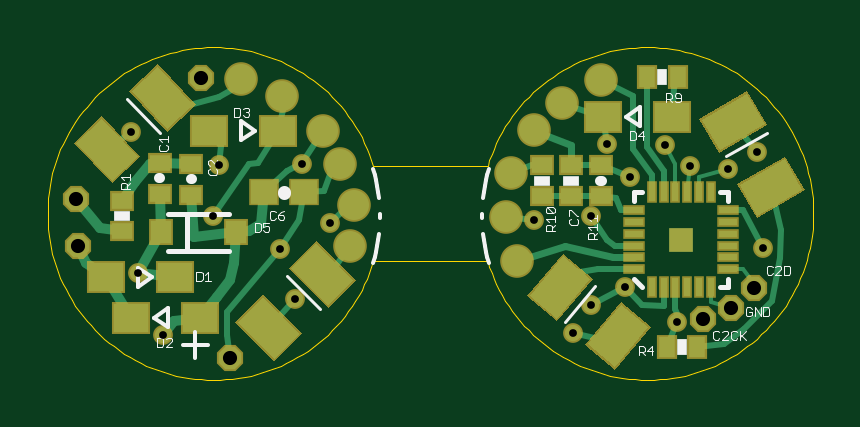
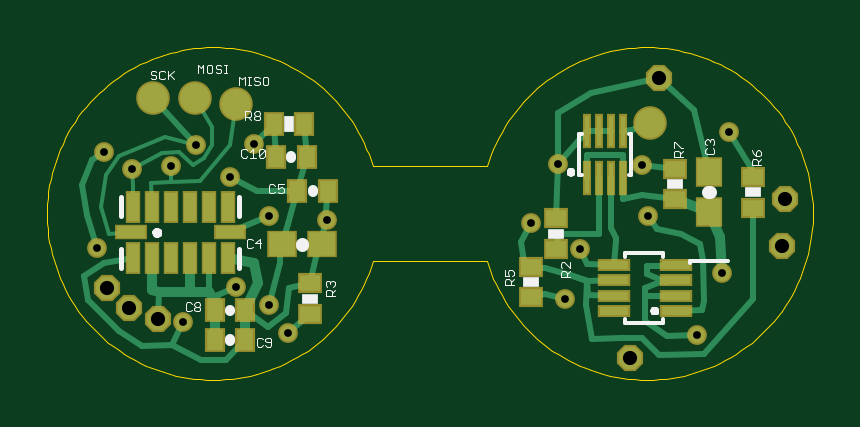
Circuit board: 9 layer files. Board 32.4 x 14.1 mm.
- outline: boards3.boardoutline.ger (5950 bytes)
- bottom_copper: boards3.bottomlayer.ger (5876 bytes)
- bottom_silk: boards3.bottomsilkscreen.ger (8854 bytes)
- bottom_mask: boards3.bottomsoldermask.ger (2048 bytes)
- drill: boards3.drills.xln (369 bytes)
- paste: boards3.tcream.ger (2155 bytes)
- top_copper: boards3.toplayer.ger (6330 bytes)
- top_silk: boards3.topsilkscreen.ger (7904 bytes)
- top_mask: boards3.topsoldermask.ger (3050 bytes)

=== outline: boards3.boardoutline.ger ===
G75*
%MOIN*%
%OFA0B0*%
%FSLAX24Y24*%
%IPPOS*%
%LPD*%
%AMOC8*
5,1,8,0,0,1.08239X$1,22.5*
%
%ADD10C,0.0004*%
D10*
X005533Y002119D02*
X007436Y002119D01*
X007436Y002120D02*
X007468Y002020D01*
X007503Y001921D01*
X007542Y001824D01*
X007585Y001728D01*
X007631Y001634D01*
X007681Y001542D01*
X007735Y001452D01*
X007791Y001364D01*
X007851Y001278D01*
X007914Y001194D01*
X007981Y001113D01*
X008050Y001035D01*
X008122Y000959D01*
X008197Y000886D01*
X008275Y000815D01*
X008355Y000748D01*
X008438Y000684D01*
X008523Y000623D01*
X008611Y000565D01*
X008700Y000511D01*
X008792Y000460D01*
X008885Y000413D01*
X008980Y000369D01*
X009077Y000328D01*
X009175Y000292D01*
X009275Y000259D01*
X009375Y000230D01*
X009477Y000205D01*
X009579Y000183D01*
X009683Y000166D01*
X009787Y000152D01*
X009891Y000142D01*
X009995Y000137D01*
X010100Y000135D01*
X010205Y000137D01*
X010310Y000143D01*
X010414Y000154D01*
X010518Y000168D01*
X010621Y000186D01*
X010723Y000207D01*
X010825Y000233D01*
X010925Y000263D01*
X011025Y000296D01*
X011123Y000333D01*
X011219Y000374D01*
X011314Y000418D01*
X011407Y000466D01*
X011499Y000517D01*
X011588Y000572D01*
X011675Y000630D01*
X011760Y000692D01*
X011843Y000756D01*
X011923Y000824D01*
X012000Y000894D01*
X012075Y000968D01*
X012147Y001044D01*
X012216Y001123D01*
X012281Y001204D01*
X012344Y001288D01*
X012404Y001374D01*
X012460Y001463D01*
X012513Y001553D01*
X012562Y001646D01*
X012608Y001740D01*
X012651Y001836D01*
X012689Y001933D01*
X012724Y002032D01*
X012755Y002132D01*
X012783Y002233D01*
X012806Y002335D01*
X012826Y002438D01*
X012842Y002541D01*
X012854Y002645D01*
X012862Y002750D01*
X012866Y002855D01*
X012866Y002959D01*
X012862Y003064D01*
X012854Y003169D01*
X012842Y003273D01*
X012826Y003376D01*
X012806Y003479D01*
X012783Y003581D01*
X012755Y003682D01*
X012724Y003782D01*
X012689Y003881D01*
X012651Y003978D01*
X012608Y004074D01*
X012562Y004168D01*
X012513Y004261D01*
X012460Y004351D01*
X012404Y004440D01*
X012344Y004526D01*
X012281Y004610D01*
X012216Y004691D01*
X012147Y004770D01*
X012075Y004846D01*
X012000Y004920D01*
X011923Y004990D01*
X011843Y005058D01*
X011760Y005122D01*
X011675Y005184D01*
X011588Y005242D01*
X011499Y005297D01*
X011407Y005348D01*
X011314Y005396D01*
X011219Y005440D01*
X011123Y005481D01*
X011025Y005518D01*
X010925Y005551D01*
X010825Y005581D01*
X010723Y005607D01*
X010621Y005628D01*
X010518Y005646D01*
X010414Y005660D01*
X010310Y005671D01*
X010205Y005677D01*
X010100Y005679D01*
X009995Y005677D01*
X009891Y005672D01*
X009787Y005662D01*
X009683Y005648D01*
X009579Y005631D01*
X009477Y005609D01*
X009375Y005584D01*
X009275Y005555D01*
X009175Y005522D01*
X009077Y005486D01*
X008980Y005445D01*
X008885Y005401D01*
X008792Y005354D01*
X008700Y005303D01*
X008611Y005249D01*
X008523Y005191D01*
X008438Y005130D01*
X008355Y005066D01*
X008275Y004999D01*
X008197Y004928D01*
X008122Y004855D01*
X008050Y004779D01*
X007981Y004701D01*
X007914Y004620D01*
X007851Y004536D01*
X007791Y004450D01*
X007735Y004362D01*
X007681Y004272D01*
X007631Y004180D01*
X007585Y004086D01*
X007542Y003990D01*
X007503Y003893D01*
X007468Y003794D01*
X007436Y003694D01*
X005533Y003694D01*
X005532Y003694D02*
X005500Y003794D01*
X005465Y003893D01*
X005426Y003990D01*
X005383Y004086D01*
X005337Y004180D01*
X005287Y004272D01*
X005233Y004362D01*
X005177Y004450D01*
X005117Y004536D01*
X005054Y004620D01*
X004987Y004701D01*
X004918Y004779D01*
X004846Y004855D01*
X004771Y004928D01*
X004693Y004999D01*
X004613Y005066D01*
X004530Y005130D01*
X004445Y005191D01*
X004357Y005249D01*
X004268Y005303D01*
X004176Y005354D01*
X004083Y005401D01*
X003988Y005445D01*
X003891Y005486D01*
X003793Y005522D01*
X003693Y005555D01*
X003593Y005584D01*
X003491Y005609D01*
X003389Y005631D01*
X003285Y005648D01*
X003181Y005662D01*
X003077Y005672D01*
X002973Y005677D01*
X002868Y005679D01*
X002763Y005677D01*
X002658Y005671D01*
X002554Y005660D01*
X002450Y005646D01*
X002347Y005628D01*
X002245Y005607D01*
X002143Y005581D01*
X002043Y005551D01*
X001943Y005518D01*
X001845Y005481D01*
X001749Y005440D01*
X001654Y005396D01*
X001561Y005348D01*
X001469Y005297D01*
X001380Y005242D01*
X001293Y005184D01*
X001208Y005122D01*
X001125Y005058D01*
X001045Y004990D01*
X000968Y004920D01*
X000893Y004846D01*
X000821Y004770D01*
X000752Y004691D01*
X000687Y004610D01*
X000624Y004526D01*
X000564Y004440D01*
X000508Y004351D01*
X000455Y004261D01*
X000406Y004168D01*
X000360Y004074D01*
X000317Y003978D01*
X000279Y003881D01*
X000244Y003782D01*
X000213Y003682D01*
X000185Y003581D01*
X000162Y003479D01*
X000142Y003376D01*
X000126Y003273D01*
X000114Y003169D01*
X000106Y003064D01*
X000102Y002959D01*
X000102Y002855D01*
X000106Y002750D01*
X000114Y002645D01*
X000126Y002541D01*
X000142Y002438D01*
X000162Y002335D01*
X000185Y002233D01*
X000213Y002132D01*
X000244Y002032D01*
X000279Y001933D01*
X000317Y001836D01*
X000360Y001740D01*
X000406Y001646D01*
X000455Y001553D01*
X000508Y001463D01*
X000564Y001374D01*
X000624Y001288D01*
X000687Y001204D01*
X000752Y001123D01*
X000821Y001044D01*
X000893Y000968D01*
X000968Y000894D01*
X001045Y000824D01*
X001125Y000756D01*
X001208Y000692D01*
X001293Y000630D01*
X001380Y000572D01*
X001469Y000517D01*
X001561Y000466D01*
X001654Y000418D01*
X001749Y000374D01*
X001845Y000333D01*
X001943Y000296D01*
X002043Y000263D01*
X002143Y000233D01*
X002245Y000207D01*
X002347Y000186D01*
X002450Y000168D01*
X002554Y000154D01*
X002658Y000143D01*
X002763Y000137D01*
X002868Y000135D01*
X002973Y000137D01*
X003077Y000142D01*
X003181Y000152D01*
X003285Y000166D01*
X003389Y000183D01*
X003491Y000205D01*
X003593Y000230D01*
X003693Y000259D01*
X003793Y000292D01*
X003891Y000328D01*
X003988Y000369D01*
X004083Y000413D01*
X004176Y000460D01*
X004268Y000511D01*
X004357Y000565D01*
X004445Y000623D01*
X004530Y000684D01*
X004613Y000748D01*
X004693Y000815D01*
X004771Y000886D01*
X004846Y000959D01*
X004918Y001035D01*
X004987Y001113D01*
X005054Y001194D01*
X005117Y001278D01*
X005177Y001364D01*
X005233Y001452D01*
X005287Y001542D01*
X005337Y001634D01*
X005383Y001728D01*
X005426Y001824D01*
X005465Y001921D01*
X005500Y002020D01*
X005532Y002120D01*
M02*

=== bottom_copper: boards3.bottomlayer.ger ===
G75*
%MOIN*%
%OFA0B0*%
%FSLAX24Y24*%
%IPPOS*%
%LPD*%
%AMOC8*
5,1,8,0,0,1.08239X$1,22.5*
%
%ADD10R,0.0394X0.0433*%
%ADD11R,0.0433X0.0394*%
%ADD12R,0.0276X0.0354*%
%ADD13OC8,0.0376*%
%ADD14R,0.0354X0.0276*%
%ADD15C,0.0500*%
%ADD16R,0.0480X0.0157*%
%ADD17R,0.0197X0.0472*%
%ADD18R,0.0472X0.0197*%
%ADD19R,0.0091X0.0512*%
%ADD20C,0.0100*%
%ADD21C,0.0270*%
%ADD22C,0.0160*%
%ADD23C,0.0060*%
D10*
X001832Y002926D03*
X001832Y003596D03*
D11*
X008282Y002395D03*
X008951Y002395D03*
D12*
X008695Y003281D03*
X008184Y003281D03*
X008538Y003851D03*
X009050Y003851D03*
X009089Y004403D03*
X008577Y004403D03*
X009562Y001292D03*
X010073Y001292D03*
X010073Y000800D03*
X009562Y000800D03*
D13*
X011025Y001155D03*
X011497Y001332D03*
X011871Y001666D03*
X003151Y000505D03*
X000611Y002375D03*
X000572Y003143D03*
X002659Y005170D03*
D14*
X002403Y003655D03*
X002403Y003143D03*
X001103Y003005D03*
X001103Y003517D03*
X004391Y002828D03*
X004391Y002316D03*
X004804Y002021D03*
X004804Y001509D03*
X008479Y001745D03*
X008479Y001233D03*
D15*
X002816Y004422D03*
X009719Y004737D03*
X010408Y004836D03*
X011097Y004836D03*
D16*
X003411Y002050D03*
X003411Y001794D03*
X003411Y001538D03*
X003411Y001283D03*
X002379Y001283D03*
X002379Y001538D03*
X002379Y001794D03*
X002379Y002050D03*
D17*
X009857Y002159D03*
X010172Y002159D03*
X010487Y002159D03*
X010802Y002159D03*
X011117Y002159D03*
X011432Y002159D03*
X011432Y003025D03*
X011117Y003025D03*
X010802Y003025D03*
X010487Y003025D03*
X010172Y003025D03*
X009857Y003025D03*
D18*
X009817Y002592D03*
X011471Y002592D03*
D19*
X003859Y003497D03*
X003663Y003497D03*
X003466Y003497D03*
X003269Y003497D03*
X003269Y004285D03*
X003466Y004285D03*
X003663Y004285D03*
X003859Y004285D03*
D20*
X001103Y001489D02*
X001911Y000564D01*
X002659Y000544D01*
X002954Y000840D01*
X003308Y000840D01*
X003781Y000820D01*
X003879Y001391D01*
X003859Y001785D01*
X003853Y001548D01*
X003411Y001538D01*
X003411Y001794D02*
X003853Y001785D01*
X004155Y001883D01*
X003859Y001785D01*
X004155Y001883D02*
X004568Y002001D01*
X004894Y002000D01*
X004796Y002001D01*
X004804Y002021D01*
X004894Y002000D02*
X004962Y002434D01*
X004804Y002749D01*
X004391Y002828D02*
X004351Y003733D01*
X004351Y004580D01*
X003800Y004914D01*
X002659Y005170D01*
X002088Y004639D01*
X001832Y003596D01*
X002403Y003655D02*
X002954Y003714D01*
X003269Y003891D02*
X003269Y003497D01*
X003269Y003143D01*
X002954Y003222D01*
X002403Y003143D01*
X002855Y002867D02*
X002698Y002651D01*
X002304Y002572D01*
X001989Y002395D01*
X001930Y002139D01*
X001911Y001450D01*
X001956Y001292D01*
X002379Y001283D01*
X002379Y001538D02*
X002901Y001529D01*
X002895Y001548D01*
X002895Y001115D01*
X002540Y000859D01*
X002029Y000879D01*
X001103Y001489D02*
X001103Y003005D01*
X001103Y003517D02*
X001103Y003615D01*
X001497Y004265D01*
X002816Y004422D02*
X002914Y004403D01*
X003111Y004304D01*
X003269Y004285D01*
X003466Y004285D02*
X003663Y004285D01*
X003859Y004285D01*
X004351Y003733D01*
X003859Y003891D02*
X003859Y003497D01*
X003663Y003497D02*
X003663Y002572D01*
X004332Y002572D01*
X004391Y002316D01*
X003977Y002316D02*
X003859Y002060D01*
X003411Y002050D01*
X003391Y002450D01*
X003391Y002497D01*
X003466Y002670D01*
X003466Y003497D01*
X003269Y003891D02*
X003859Y003891D01*
X002875Y002040D02*
X002389Y002040D01*
X002379Y002050D01*
X002379Y001794D02*
X002570Y001794D01*
X002550Y001775D01*
X002875Y001903D01*
X002875Y002040D01*
X002895Y001666D02*
X002570Y001794D01*
X002895Y001666D02*
X002895Y001548D01*
X004233Y001489D02*
X004568Y001568D01*
X004804Y001509D01*
X008282Y002395D02*
X008380Y002178D01*
X008479Y001745D01*
X008840Y001666D01*
X008879Y001253D01*
X009188Y001017D01*
X009562Y001292D01*
X009168Y001391D02*
X008977Y002080D01*
X008991Y002237D01*
X008951Y002395D01*
X008853Y002729D01*
X008695Y003281D01*
X009365Y003281D01*
X009817Y003517D01*
X009050Y003851D02*
X009089Y004403D01*
X009424Y004068D01*
X008577Y004403D02*
X008538Y003851D01*
X008695Y003281D01*
X008184Y003281D02*
X008230Y002825D01*
X008203Y002808D01*
X008230Y002825D02*
X008282Y002395D01*
X009168Y002867D02*
X009817Y002592D01*
X010172Y002159D02*
X010172Y001607D01*
X010014Y001548D02*
X010073Y001292D01*
X010014Y001391D01*
X010014Y001548D02*
X009719Y001686D01*
X008853Y000918D02*
X008479Y001233D01*
X009562Y000800D02*
X009883Y000466D01*
X010296Y000466D01*
X010778Y000719D01*
X010600Y001099D01*
X011025Y001155D02*
X010996Y001606D01*
X011432Y002159D02*
X011911Y002080D01*
X012245Y001863D01*
X012186Y001470D01*
X011674Y000958D01*
X011281Y000702D01*
X010778Y000719D01*
X012030Y002327D02*
X012199Y002887D01*
X012278Y003379D01*
X012121Y003792D01*
X011924Y003930D01*
X011097Y004836D02*
X010388Y004048D01*
D21*
X010388Y004048D03*
X010808Y003694D03*
X011451Y003655D03*
X011924Y003930D03*
X009817Y003517D03*
X009424Y004068D03*
X009168Y002867D03*
X008203Y002808D03*
X009719Y001686D03*
X009168Y001391D03*
X008853Y000918D03*
X010600Y001099D03*
X012030Y002327D03*
X004804Y002749D03*
X003977Y002316D03*
X002855Y002867D03*
X002954Y003714D03*
X004351Y003733D03*
X001497Y004265D03*
X001615Y001922D03*
X002029Y000879D03*
X004233Y001489D03*
D22*
X001615Y001922D02*
X001655Y002513D01*
X001832Y002926D01*
X002403Y003143D01*
X009351Y001745D02*
X009424Y002080D01*
X009857Y002159D01*
X010487Y002159D02*
X010487Y001607D01*
X010172Y001607D01*
X010014Y001391D01*
X010073Y001292D02*
X010073Y000800D01*
X009562Y000800D02*
X009562Y001292D01*
X009351Y001745D01*
X010487Y001607D02*
X010996Y001606D01*
X011117Y001627D01*
X011117Y002159D01*
D23*
X011471Y002592D02*
X011834Y002574D01*
X011963Y003025D01*
X011884Y003556D01*
X011668Y003871D01*
X010900Y004186D01*
X010388Y004048D01*
X010251Y003832D02*
X010113Y004048D01*
X010113Y004344D01*
X010408Y004836D01*
X009719Y004737D02*
X009817Y004048D01*
X010310Y003458D01*
X010796Y003428D01*
X010808Y003694D01*
X010670Y003930D02*
X010434Y003714D01*
X010251Y003832D01*
X010670Y003930D02*
X010946Y003911D01*
X011451Y003655D01*
X011438Y003379D01*
X011432Y003025D01*
X011117Y003025D02*
X011127Y003414D01*
X010796Y003428D01*
M02*

=== bottom_silk: boards3.bottomsilkscreen.ger (8854 bytes, source omitted) ===
=== bottom_mask: boards3.bottomsoldermask.ger ===
G75*
%MOIN*%
%OFA0B0*%
%FSLAX24Y24*%
%IPPOS*%
%LPD*%
%AMOC8*
5,1,8,0,0,1.08239X$1,22.5*
%
%ADD10R,0.0454X0.0493*%
%ADD11R,0.0493X0.0454*%
%ADD12R,0.0336X0.0414*%
%ADD13OC8,0.0436*%
%ADD14R,0.0414X0.0336*%
%ADD15C,0.0560*%
%ADD16R,0.0540X0.0217*%
%ADD17R,0.0257X0.0532*%
%ADD18R,0.0532X0.0257*%
%ADD19R,0.0151X0.0572*%
%ADD20C,0.0330*%
D10*
X001832Y002926D03*
X001832Y003596D03*
D11*
X008282Y002395D03*
X008951Y002395D03*
D12*
X008695Y003281D03*
X008184Y003281D03*
X008538Y003851D03*
X009050Y003851D03*
X009089Y004403D03*
X008577Y004403D03*
X009562Y001292D03*
X010073Y001292D03*
X010073Y000800D03*
X009562Y000800D03*
D13*
X011025Y001155D03*
X011497Y001332D03*
X011871Y001666D03*
X003151Y000505D03*
X000611Y002375D03*
X000572Y003143D03*
X002659Y005170D03*
D14*
X002403Y003655D03*
X002403Y003143D03*
X001103Y003005D03*
X001103Y003517D03*
X004391Y002828D03*
X004391Y002316D03*
X004804Y002021D03*
X004804Y001509D03*
X008479Y001745D03*
X008479Y001233D03*
D15*
X002816Y004422D03*
X009719Y004737D03*
X010408Y004836D03*
X011097Y004836D03*
D16*
X003411Y002050D03*
X003411Y001794D03*
X003411Y001538D03*
X003411Y001283D03*
X002379Y001283D03*
X002379Y001538D03*
X002379Y001794D03*
X002379Y002050D03*
D17*
X009857Y002159D03*
X010172Y002159D03*
X010487Y002159D03*
X010802Y002159D03*
X011117Y002159D03*
X011432Y002159D03*
X011432Y003025D03*
X011117Y003025D03*
X010802Y003025D03*
X010487Y003025D03*
X010172Y003025D03*
X009857Y003025D03*
D18*
X009817Y002592D03*
X011471Y002592D03*
D19*
X003859Y003497D03*
X003663Y003497D03*
X003466Y003497D03*
X003269Y003497D03*
X003269Y004285D03*
X003466Y004285D03*
X003663Y004285D03*
X003859Y004285D03*
D20*
X002029Y000879D03*
X004233Y001489D03*
X003977Y002316D03*
X004804Y002749D03*
X002855Y002867D03*
X002954Y003714D03*
X004351Y003733D03*
X001497Y004265D03*
X001615Y001922D03*
X008203Y002808D03*
X009168Y002867D03*
X009817Y003517D03*
X010808Y003694D03*
X011451Y003655D03*
X011924Y003930D03*
X010388Y004048D03*
X009424Y004068D03*
X012030Y002327D03*
X009719Y001686D03*
X009168Y001391D03*
X008853Y000918D03*
X010600Y001099D03*
M02*

=== drill: boards3.drills.xln ===
%
M48
M72
T01C0.0130
T02C0.0236
%
T01
X2029Y879
X4233Y1489
X3977Y2316
X4804Y2749
X2855Y2867
X2954Y3714
X4351Y3733
X1497Y4265
X1615Y1922
X8203Y2808
X9168Y2867
X9817Y3517
X10808Y3694
X11451Y3655
X11924Y3930
X10388Y4048
X9424Y4068
X12030Y2327
X9719Y1686
X9168Y1391
X8853Y918
X10600Y1099
T02
X11025Y1155
X11497Y1332
X11871Y1666
X3151Y505
X611Y2375
X572Y3143
X2659Y5170
M30

=== paste: boards3.tcream.ger ===
G75*
%MOIN*%
%OFA0B0*%
%FSLAX24Y24*%
%IPPOS*%
%LPD*%
%AMOC8*
5,1,8,0,0,1.08239X$1,22.5*
%
%ADD10R,0.0354X0.0276*%
%ADD11R,0.0433X0.0394*%
%ADD12R,0.0591X0.0472*%
%ADD13R,0.0354X0.0374*%
%ADD14R,0.0276X0.0354*%
%ADD15R,0.0118X0.0315*%
%ADD16R,0.0315X0.0118*%
%ADD17R,0.0866X0.0591*%
D10*
X001340Y002611D03*
X001340Y003123D03*
X001970Y003241D03*
X002501Y003222D03*
X002501Y003733D03*
X001970Y003753D03*
X008341Y003714D03*
X008833Y003714D03*
X009325Y003714D03*
X009325Y003202D03*
X008833Y003202D03*
X008341Y003202D03*
D11*
X004371Y003261D03*
X003702Y003261D03*
D12*
X001497Y001174D03*
X002639Y001174D03*
X002225Y001844D03*
X001084Y001844D03*
X002796Y004285D03*
X003938Y004285D03*
X009365Y004521D03*
X010506Y004521D03*
D13*
X003239Y002592D03*
X001999Y002592D03*
D14*
X010093Y005190D03*
X010605Y005190D03*
X010423Y000680D03*
X010935Y000680D03*
D15*
X010959Y001686D03*
X010762Y001686D03*
X010565Y001686D03*
X010369Y001686D03*
X010172Y001686D03*
X011156Y001686D03*
X011156Y003261D03*
X010959Y003261D03*
X010762Y003261D03*
X010565Y003261D03*
X010369Y003261D03*
X010172Y003261D03*
D16*
X009877Y002966D03*
X009877Y002769D03*
X009877Y002572D03*
X009877Y002375D03*
X009877Y002178D03*
X009877Y001981D03*
X011451Y001981D03*
X011451Y002178D03*
X011451Y002375D03*
X011451Y002572D03*
X011451Y002769D03*
X011451Y002966D03*
D17*
G36*
X011638Y003383D02*
X012387Y003816D01*
X012682Y003307D01*
X011933Y002874D01*
X011638Y003383D01*
G37*
G36*
X011008Y004474D02*
X011757Y004907D01*
X012052Y004398D01*
X011303Y003965D01*
X011008Y004474D01*
G37*
G36*
X008142Y001536D02*
X008698Y002199D01*
X009150Y001820D01*
X008594Y001157D01*
X008142Y001536D01*
G37*
G36*
X009107Y000726D02*
X009663Y001389D01*
X010115Y001010D01*
X009559Y000347D01*
X009107Y000726D01*
G37*
G36*
X004582Y002409D02*
X005193Y001798D01*
X004776Y001381D01*
X004165Y001992D01*
X004582Y002409D01*
G37*
G36*
X003691Y001518D02*
X004302Y000907D01*
X003885Y000490D01*
X003274Y001101D01*
X003691Y001518D01*
G37*
G36*
X001017Y004490D02*
X001607Y003858D01*
X001175Y003456D01*
X000585Y004088D01*
X001017Y004490D01*
G37*
G36*
X001938Y005349D02*
X002528Y004717D01*
X002096Y004315D01*
X001506Y004947D01*
X001938Y005349D01*
G37*
M02*

=== top_copper: boards3.toplayer.ger ===
G75*
%MOIN*%
%OFA0B0*%
%FSLAX24Y24*%
%IPPOS*%
%LPD*%
%AMOC8*
5,1,8,0,0,1.08239X$1,22.5*
%
%ADD10R,0.0354X0.0276*%
%ADD11R,0.0433X0.0394*%
%ADD12R,0.0591X0.0472*%
%ADD13R,0.0354X0.0374*%
%ADD14OC8,0.0376*%
%ADD15R,0.0276X0.0354*%
%ADD16C,0.0500*%
%ADD17R,0.0118X0.0315*%
%ADD18R,0.0315X0.0118*%
%ADD19R,0.0394X0.0394*%
%ADD20R,0.0866X0.0591*%
%ADD21C,0.0160*%
%ADD22C,0.0270*%
%ADD23C,0.0100*%
%ADD24C,0.0120*%
%ADD25C,0.0060*%
D10*
X001340Y002611D03*
X001340Y003123D03*
X001970Y003241D03*
X002501Y003222D03*
X002501Y003733D03*
X001970Y003753D03*
X008341Y003714D03*
X008833Y003714D03*
X009325Y003714D03*
X009325Y003202D03*
X008833Y003202D03*
X008341Y003202D03*
D11*
X004371Y003261D03*
X003702Y003261D03*
D12*
X003938Y004285D03*
X002796Y004285D03*
X002225Y001844D03*
X001084Y001844D03*
X001497Y001174D03*
X002639Y001174D03*
X009365Y004521D03*
X010506Y004521D03*
D13*
X003239Y002592D03*
X001999Y002592D03*
D14*
X000611Y002375D03*
X000572Y003143D03*
X002659Y005170D03*
X011497Y001332D03*
X011025Y001155D03*
X011871Y001666D03*
X003151Y000505D03*
D15*
X010423Y000680D03*
X010935Y000680D03*
X010605Y005190D03*
X010093Y005190D03*
D16*
X009325Y005131D03*
X008676Y004757D03*
X008203Y004304D03*
X007829Y003576D03*
X007751Y002848D03*
X007928Y002119D03*
X005218Y003044D03*
X005139Y002375D03*
X004981Y003733D03*
X004686Y004285D03*
X004017Y004875D03*
X003328Y005151D03*
D17*
X010172Y003261D03*
X010369Y003261D03*
X010565Y003261D03*
X010762Y003261D03*
X010959Y003261D03*
X011156Y003261D03*
X011156Y001686D03*
X010959Y001686D03*
X010762Y001686D03*
X010565Y001686D03*
X010369Y001686D03*
X010172Y001686D03*
D18*
X009877Y001981D03*
X009877Y002178D03*
X009877Y002375D03*
X009877Y002572D03*
X009877Y002769D03*
X009877Y002966D03*
X011451Y002966D03*
X011451Y002769D03*
X011451Y002572D03*
X011451Y002375D03*
X011451Y002178D03*
X011451Y001981D03*
D19*
X010664Y002474D03*
D20*
G36*
X011638Y003383D02*
X012387Y003816D01*
X012682Y003307D01*
X011933Y002874D01*
X011638Y003383D01*
G37*
G36*
X011008Y004474D02*
X011757Y004907D01*
X012052Y004398D01*
X011303Y003965D01*
X011008Y004474D01*
G37*
G36*
X008142Y001536D02*
X008698Y002199D01*
X009150Y001820D01*
X008594Y001157D01*
X008142Y001536D01*
G37*
G36*
X009107Y000726D02*
X009663Y001389D01*
X010115Y001010D01*
X009559Y000347D01*
X009107Y000726D01*
G37*
G36*
X004582Y002409D02*
X005193Y001798D01*
X004776Y001381D01*
X004165Y001992D01*
X004582Y002409D01*
G37*
G36*
X003691Y001518D02*
X004302Y000907D01*
X003885Y000490D01*
X003274Y001101D01*
X003691Y001518D01*
G37*
G36*
X001017Y004490D02*
X001607Y003858D01*
X001175Y003456D01*
X000585Y004088D01*
X001017Y004490D01*
G37*
G36*
X001938Y005349D02*
X002528Y004717D01*
X002096Y004315D01*
X001506Y004947D01*
X001938Y005349D01*
G37*
D21*
X001970Y003753D02*
X001812Y003733D01*
X001556Y003438D01*
X001340Y003123D01*
X001970Y003241D02*
X001999Y002592D01*
X001615Y001922D01*
X002225Y001844D01*
X002934Y001519D02*
X002639Y001174D01*
X002206Y001115D01*
X002029Y000879D01*
X001497Y001174D02*
X001084Y001844D01*
X000749Y002080D01*
X000611Y002375D01*
X000985Y002670D02*
X001340Y002611D01*
X000985Y002670D02*
X000572Y003143D01*
X001970Y003753D02*
X002501Y003733D01*
X002501Y003222D02*
X002540Y002523D01*
X003239Y002592D01*
X003210Y002090D01*
X003151Y001804D01*
X002934Y001519D01*
X003239Y002592D02*
X003456Y002611D01*
X003663Y002729D01*
X003702Y003261D01*
D22*
X002029Y000879D03*
X004233Y001489D03*
X003977Y002316D03*
X004804Y002749D03*
X002855Y002867D03*
X002954Y003714D03*
X004351Y003733D03*
X001497Y004265D03*
X001615Y001922D03*
X008203Y002808D03*
X009168Y002867D03*
X009817Y003517D03*
X010808Y003694D03*
X011451Y003655D03*
X011924Y003930D03*
X010388Y004048D03*
X009424Y004068D03*
X012030Y002327D03*
X009719Y001686D03*
X009168Y001391D03*
X008853Y000918D03*
X010600Y001099D03*
D23*
X010609Y001206D01*
X010565Y001312D01*
X010565Y001686D01*
X010369Y001686D02*
X010369Y001371D01*
X010014Y001391D01*
X009719Y001686D01*
X009168Y001391D01*
X008983Y001935D02*
X008646Y001678D01*
X008983Y001935D02*
X009273Y001981D01*
X009877Y001981D01*
X009877Y002375D02*
X009568Y002375D01*
X009424Y002474D01*
X009168Y002867D01*
X009666Y002966D02*
X009581Y003162D01*
X009325Y003202D01*
X008833Y003202D01*
X008341Y003202D01*
X008203Y002808D02*
X007751Y002848D01*
X007829Y003576D02*
X008184Y003714D01*
X008341Y003714D01*
X008833Y003714D02*
X009325Y003714D01*
X009817Y003517D01*
X010172Y003556D02*
X010172Y003261D01*
X010369Y003261D02*
X010369Y003615D01*
X010093Y004009D01*
X010093Y005190D01*
X010546Y004993D02*
X010506Y004521D01*
X009857Y004875D02*
X009857Y003989D01*
X010172Y003556D01*
X009424Y004068D02*
X009365Y004521D01*
X008636Y004757D01*
X008676Y004757D01*
X009325Y005131D02*
X009857Y004875D01*
X010546Y004993D02*
X010605Y005190D01*
X011530Y004436D02*
X011924Y003930D01*
X012160Y003345D02*
X012325Y002640D01*
X012315Y002170D01*
X012171Y001444D01*
X011716Y000980D01*
X011372Y000735D01*
X010935Y000680D01*
X010423Y000680D02*
X010600Y001099D01*
X009611Y000868D02*
X009365Y000800D01*
X008853Y000918D01*
X012030Y002327D02*
X011688Y002966D01*
X011451Y002966D01*
X009877Y002966D02*
X009666Y002966D01*
X005218Y003044D02*
X005040Y002966D01*
X004804Y002749D01*
X004292Y002808D02*
X003977Y002316D01*
X003092Y001273D01*
X003092Y000879D01*
X003151Y000505D01*
X003788Y001004D02*
X004233Y001489D01*
X004679Y001895D02*
X004895Y002013D01*
X005139Y002375D01*
X004292Y002808D02*
X004371Y003261D01*
X004706Y003281D01*
X004844Y003655D01*
X004981Y003733D01*
X004686Y004285D02*
X004340Y003750D01*
X004351Y003733D01*
X004340Y003750D02*
X004096Y003615D01*
X003702Y003261D01*
X003466Y003733D02*
X002855Y002867D01*
X002954Y003714D02*
X002993Y004029D01*
X002796Y004285D01*
X002408Y004698D02*
X002017Y004832D01*
X002408Y004698D02*
X002954Y004855D01*
X003466Y005131D01*
X003328Y005151D01*
X004017Y004875D02*
X004037Y004698D01*
X003938Y004285D01*
X003603Y003753D01*
X003466Y003733D01*
X004647Y004344D02*
X004686Y004285D01*
X001497Y004265D02*
X001096Y003973D01*
D24*
X007928Y002119D02*
X008735Y002375D01*
X009522Y002178D01*
X009877Y002178D01*
X008833Y003714D02*
X008833Y004048D01*
X008302Y004245D01*
X008203Y004304D01*
D25*
X010388Y004048D02*
X010552Y003733D01*
X010565Y003261D01*
X010762Y003261D02*
X010808Y003694D01*
X010966Y003517D02*
X011451Y003655D01*
X010966Y003517D02*
X010959Y003261D01*
X011451Y001981D02*
X011688Y001981D01*
X011786Y001851D01*
X011871Y001666D01*
X011497Y001332D02*
X011156Y001434D01*
X011156Y001686D01*
M02*

=== top_silk: boards3.topsilkscreen.ger (7904 bytes, source omitted) ===
=== top_mask: boards3.topsoldermask.ger ===
G75*
%MOIN*%
%OFA0B0*%
%FSLAX24Y24*%
%IPPOS*%
%LPD*%
%AMOC8*
5,1,8,0,0,1.08239X$1,22.5*
%
%ADD10R,0.0414X0.0336*%
%ADD11R,0.0493X0.0454*%
%ADD12R,0.0651X0.0532*%
%ADD13R,0.0414X0.0434*%
%ADD14OC8,0.0436*%
%ADD15R,0.0336X0.0414*%
%ADD16C,0.0560*%
%ADD17R,0.0178X0.0375*%
%ADD18R,0.0375X0.0178*%
%ADD19R,0.0394X0.0394*%
%ADD20R,0.0926X0.0651*%
%ADD21C,0.0330*%
D10*
X001340Y002611D03*
X001340Y003123D03*
X001970Y003241D03*
X002501Y003222D03*
X002501Y003733D03*
X001970Y003753D03*
X008341Y003714D03*
X008833Y003714D03*
X009325Y003714D03*
X009325Y003202D03*
X008833Y003202D03*
X008341Y003202D03*
D11*
X004371Y003261D03*
X003702Y003261D03*
D12*
X003938Y004285D03*
X002796Y004285D03*
X002225Y001844D03*
X001084Y001844D03*
X001497Y001174D03*
X002639Y001174D03*
X009365Y004521D03*
X010506Y004521D03*
D13*
X003239Y002592D03*
X001999Y002592D03*
D14*
X000611Y002375D03*
X000572Y003143D03*
X002659Y005170D03*
X011497Y001332D03*
X011025Y001155D03*
X011871Y001666D03*
X003151Y000505D03*
D15*
X010423Y000680D03*
X010935Y000680D03*
X010605Y005190D03*
X010093Y005190D03*
D16*
X009325Y005131D03*
X008676Y004757D03*
X008203Y004304D03*
X007829Y003576D03*
X007751Y002848D03*
X007928Y002119D03*
X005218Y003044D03*
X005139Y002375D03*
X004981Y003733D03*
X004686Y004285D03*
X004017Y004875D03*
X003328Y005151D03*
D17*
X010172Y003261D03*
X010369Y003261D03*
X010565Y003261D03*
X010762Y003261D03*
X010959Y003261D03*
X011156Y003261D03*
X011156Y001686D03*
X010959Y001686D03*
X010762Y001686D03*
X010565Y001686D03*
X010369Y001686D03*
X010172Y001686D03*
D18*
X009877Y001981D03*
X009877Y002178D03*
X009877Y002375D03*
X009877Y002572D03*
X009877Y002769D03*
X009877Y002966D03*
X011451Y002966D03*
X011451Y002769D03*
X011451Y002572D03*
X011451Y002375D03*
X011451Y002178D03*
X011451Y001981D03*
D19*
X010664Y002474D03*
D20*
G36*
X011597Y003394D02*
X012398Y003857D01*
X012723Y003296D01*
X011922Y002833D01*
X011597Y003394D01*
G37*
G36*
X010967Y004485D02*
X011768Y004948D01*
X012093Y004387D01*
X011292Y003924D01*
X010967Y004485D01*
G37*
G36*
X008100Y001533D02*
X008694Y002241D01*
X009192Y001823D01*
X008598Y001115D01*
X008100Y001533D01*
G37*
G36*
X009065Y000723D02*
X009659Y001431D01*
X010157Y001013D01*
X009563Y000305D01*
X009065Y000723D01*
G37*
G36*
X004582Y002452D02*
X005236Y001798D01*
X004776Y001338D01*
X004122Y001992D01*
X004582Y002452D01*
G37*
G36*
X003691Y001561D02*
X004345Y000907D01*
X003885Y000447D01*
X003231Y001101D01*
X003691Y001561D01*
G37*
G36*
X001018Y004533D02*
X001649Y003857D01*
X001174Y003413D01*
X000543Y004089D01*
X001018Y004533D01*
G37*
G36*
X001939Y005392D02*
X002570Y004716D01*
X002095Y004272D01*
X001464Y004948D01*
X001939Y005392D01*
G37*
D21*
X002029Y000879D03*
X004233Y001489D03*
X003977Y002316D03*
X004804Y002749D03*
X002855Y002867D03*
X002954Y003714D03*
X004351Y003733D03*
X001497Y004265D03*
X001615Y001922D03*
X008203Y002808D03*
X009168Y002867D03*
X009817Y003517D03*
X010808Y003694D03*
X011451Y003655D03*
X011924Y003930D03*
X010388Y004048D03*
X009424Y004068D03*
X012030Y002327D03*
X009719Y001686D03*
X009168Y001391D03*
X008853Y000918D03*
X010600Y001099D03*
M02*

